Run: headless pygame with SDL's dummy video driver; simulated clock (each Clock.tick advances the game by its frame time, no real sleeping); random seed 0; keys injected as events and as key.get_pressed() state; no mouse input.
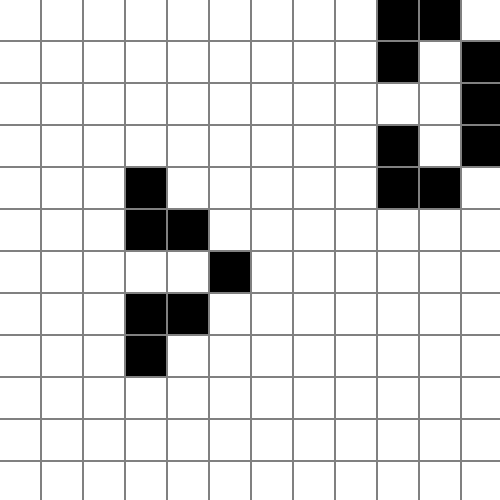
Frame 1 of 4 · flips 1–60 · no input
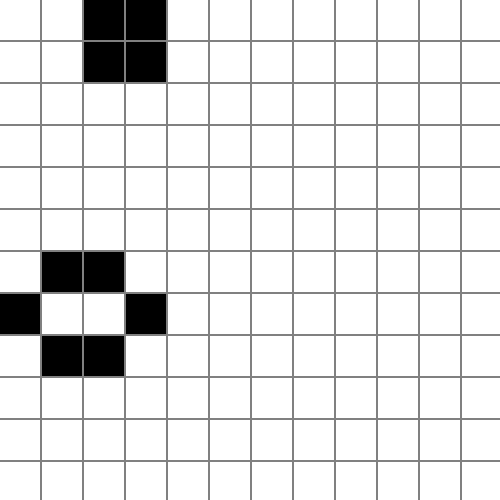
Frame 2 of 4 · flips 61–180 · tapped SPACE, RETURN · held RIGHT (→), D
Frame 3 of 4 · flips 181–300 · held DOWN (↓), S · screen unchanged from frame 2, image omitted
Frame 4 of 4 · flips 301–420 · held LEFT (←), A, UP (↑), W · screen unchanged from frame 3, image omitted

The pygame program that drew these frames:

import pygame, random
 
# Define some colors and other constants
BLACK = (0, 0, 0)
WHITE = (255, 255, 255)
GRAY = (128, 128, 128)
WIN_SIZE = 500
AREA = 40

# 1. Fill current state with random states

# Stretch 1: Allow users to choose between several predefined initial states.
# Stretch 2: Allows users to set the number of squares.

curr_state = [None] * WIN_SIZE

for i in range(len(curr_state)):
  curr_state[i] = random.randint(0, 1)

next_state = []

pygame.init()
 
# Set the width and height of the screen [width, height]

size = (WIN_SIZE, WIN_SIZE)
screen = pygame.display.set_mode(size)

# Add a title

pygame.display.set_caption("Conway's Game of Life")
 
# Loop until the user clicks the close button.

done = False
 
# Used to manage how fast the screen updates.

clock = pygame.time.Clock()
 
# -------- Main Program Loop -----------

while not done:
  # --- Main event loop
  for event in pygame.event.get():
    if event.type == pygame.QUIT:
      done = True
 
  # --- Transition logic should go here

  # Any live cell with fewer than two live neighbours dies, as if by underpopulation.
  # Any live cell with two or three live neighbours lives on to the next generation.
  # Any live cell with more than three live neighbours dies, as if by overpopulation.
  # Any dead cell with exactly three live neighbours becomes a live cell, as if by reproduction.

  # 3. Work on rules that 
  # 3.1) look at all neighbors
  # 3.2) save new state in next state

  # --- Screen-clearing code goes here
 
  # Here, we clear the screen to gray.
  # Don't put other drawing commands above this, or they will be erased with this command.

  screen.fill(GRAY)

  # --- Drawing code should go here 

  curr_index = 0
  width = WIN_SIZE // AREA

  if len(next_state):
    state = next_state[:]
  else:
    state = curr_state[:]
  
  next_state = []

  for left in range(0, 500, AREA + 2):
    for top in range(0, 500, AREA + 2):
      # 2. Draw based on the values in current state
      status = state[curr_index]

      # 1. Calculate the number of live neighbors
      # 1.2 Find the indexes of all neighbors

      # Example:
      ##########
      '''
      -------
      |0|3|6|
      |1|4|7|
      |2|5|8|
      -------
      '''
      
      neighbors = {
        'n': curr_index - 1,
        'e': curr_index + width,
        'w': curr_index - width,
        's': curr_index + 1,
        'ne': curr_index - 1 + width,
        'nw': curr_index - 1 - width,
        'se': curr_index + 1 + width,
        'sw': curr_index + 1 - width
      }

      column_one = curr_index in range(0, width)
      row_one = curr_index % width == 0
      last_column = curr_index in range(width * (width - 1), width ** 2)
      last_row = (curr_index + 1) % width == 0

      if column_one and row_one:
        del neighbors['n']
        del neighbors['w']
        del neighbors['ne']
        del neighbors['nw']
        del neighbors['sw'] 
      elif column_one and last_row:
        del neighbors['s']
        del neighbors['w']
        del neighbors['nw']
        del neighbors['sw']
        del neighbors['se']
      elif last_column and row_one:
        del neighbors['n']
        del neighbors['e']
        del neighbors['ne']
        del neighbors['nw']
        del neighbors['se']
      elif last_column and last_row:
        del neighbors['s']
        del neighbors['e']
        del neighbors['ne']
        del neighbors['se']
        del neighbors['sw']
      elif column_one: 
        del neighbors['w']
        del neighbors['nw']
        del neighbors['sw']
      elif row_one: 
        del neighbors['n']
        del neighbors['ne']
        del neighbors['nw']
      elif last_column:
        del neighbors['e']
        del neighbors['ne']
        del neighbors['se']
      elif last_row:
        del neighbors['s']
        del neighbors['se']
        del neighbors['sw']
      
      live_neighbors = 0

      for key in neighbors:
        index = neighbors[key]

        if state[index] == 1:
          live_neighbors += 1
      
      if live_neighbors < 2 or live_neighbors > 3:
        next_state.append(0)
      elif status == 0 and live_neighbors == 2:
        next_state.append(0)
      else:
        next_state.append(1)
      
      # 4. Draw based on values in next state
      if status:
        color = BLACK
      else:
        color = WHITE
      
      pygame.draw.rect(screen, color, pygame.Rect(left, top, AREA, AREA))
      curr_index += 1
   
  # --- Go ahead and update the screen with what we've drawn.
  pygame.display.flip()
 
  # --- Limit to 5 frames per second
  clock.tick(5)
 
# Close the window and quit.
pygame.quit()
